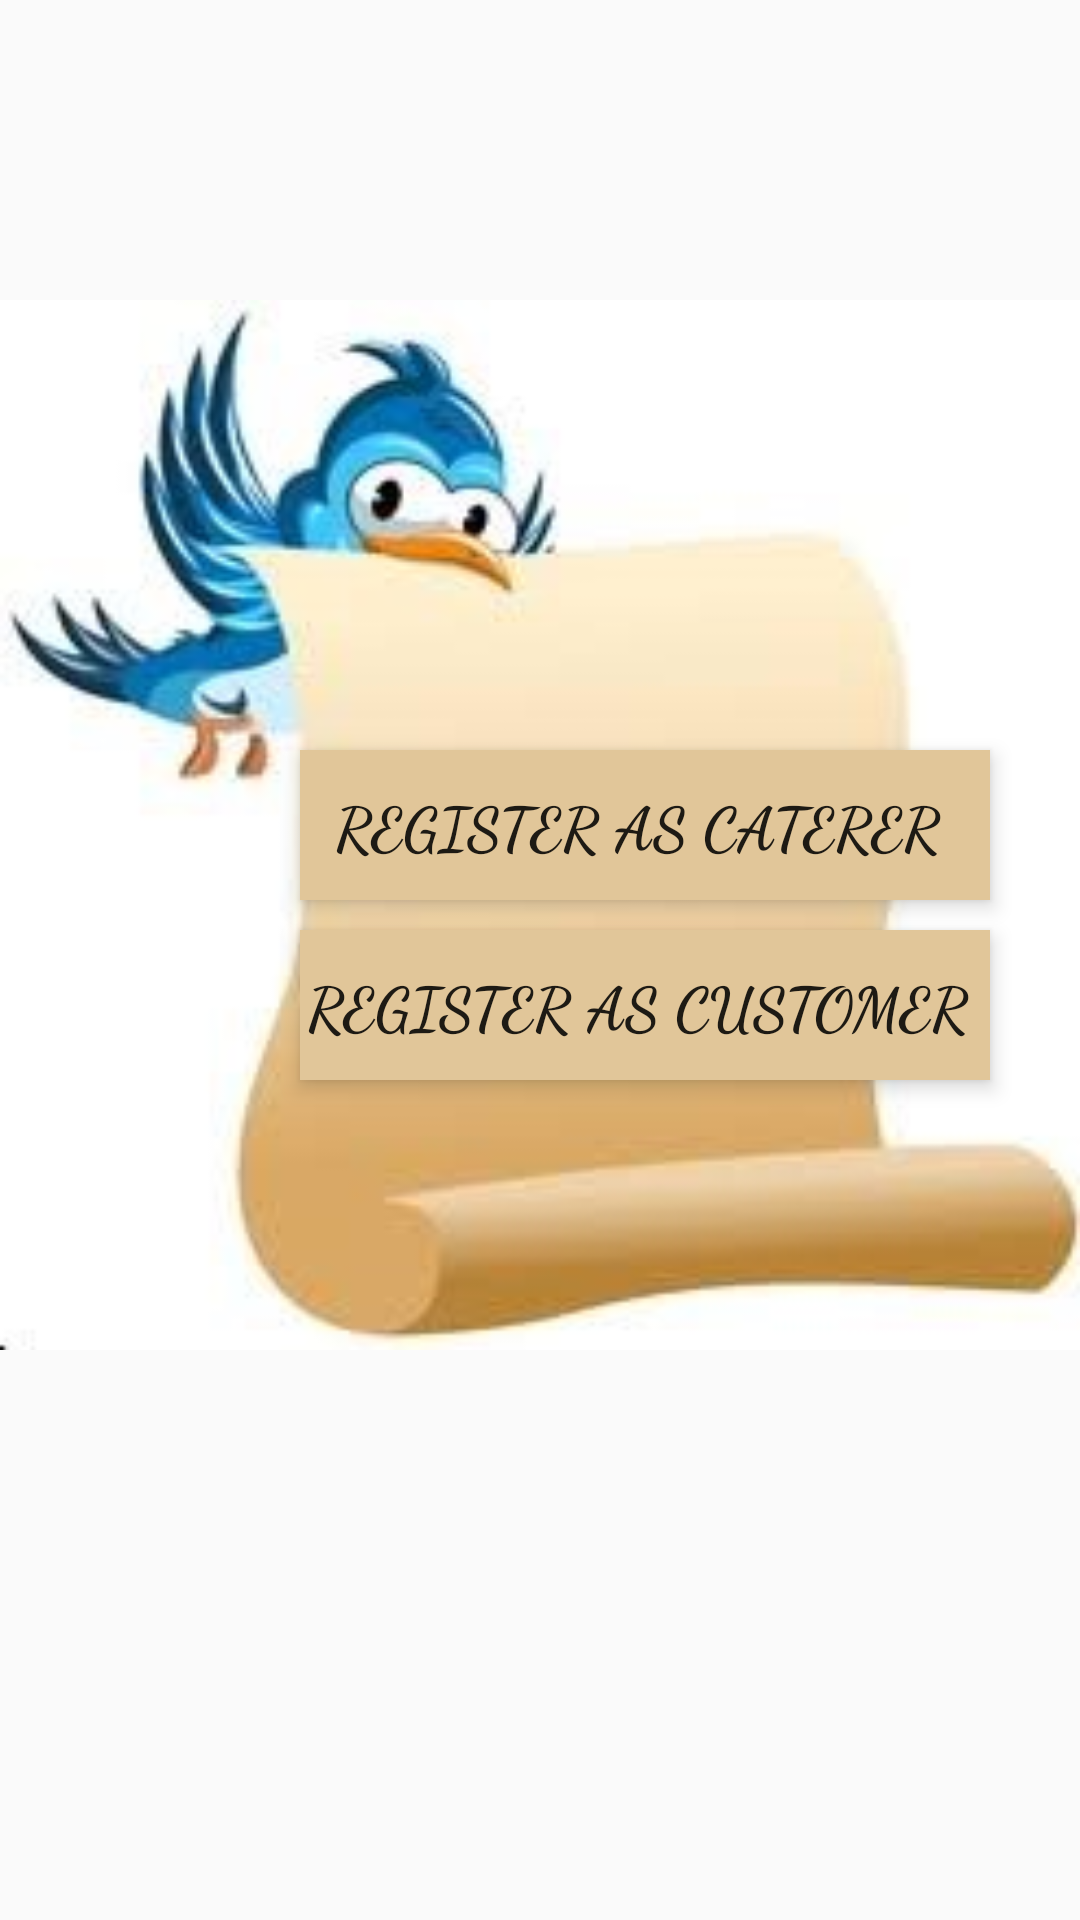

Produce the Android XML layout that renders to this screen, including the resource entries it uses.
<!-- AndroidManifest.xml: application theme Theme.MAdProject -->
<!-- res/layout/activity_selection_page.xml -->
<?xml version="1.0" encoding="utf-8"?>
<RelativeLayout xmlns:android="http://schemas.android.com/apk/res/android"
    xmlns:app="http://schemas.android.com/apk/res-auto"
    xmlns:tools="http://schemas.android.com/tools"
    android:layout_width="match_parent"
    android:layout_height="match_parent"
    tools:context=".SelectionPage">

    <ImageView
        android:layout_width="450dp"
        android:layout_height="350dp"
        android:layout_marginBottom="25dp"
        android:background="@drawable/selectionicon"
        android:gravity="center_horizontal"
        android:layout_marginTop="100dp"
        android:paddingLeft="109dp"
        android:paddingTop="100dp"
        />
    <Button
        android:id="@+id/cRegistered"
        android:layout_width="230dp"
        android:layout_height="50dp"
        android:text="Register as Caterer "
        android:layout_marginTop="250dp"
        android:layout_marginLeft="100dp"
        android:textSize="20sp"
        android:fontFamily="cursive"
        android:elevation="2dp"
        android:translationZ="2dp"
        android:stateListAnimator="@null"
        android:background="@drawable/selectiondesign"
        android:textStyle="bold"
        />

    <Button
        android:id="@+id/cRegisterP"
        android:layout_width="230dp"
        android:layout_height="50dp"
        android:text="Register as Customer "
        android:layout_marginTop="310dp"
        android:layout_marginLeft="100dp"
        android:textSize="20sp"
        android:fontFamily="cursive"
        android:elevation="2dp"
        android:translationZ="2dp"
        android:stateListAnimator="@null"
        android:background="@drawable/selectiondesign"
        android:textStyle="bold"
        />

</RelativeLayout>
<!-- resources referenced by this layout -->
<resources>
  <!-- drawable selectiondesign (drawable) -->
  <?xml version="1.0" encoding="utf-8"?>
  <selector xmlns:android="http://schemas.android.com/apk/res/android">
     <item>
         <shape>
             <gradient
                 android:startColor="#e1c699"
                 android:endColor="#e1c699"
            />
         </shape>
     </item>
  
  </selector>
  <!-- drawable selectionicon: jpeg bitmap (drawable-v24, 33145 bytes) -->
  <style name="Theme.MAdProject" parent="Theme.AppCompat.Light.NoActionBar">
          
          <item name="colorPrimary">@color/purple_500</item>
          <item name="colorPrimaryVariant">@color/purple_700</item>
          <item name="colorOnPrimary">@color/white</item>
          
          <item name="colorSecondary">@color/teal_200</item>
          <item name="colorSecondaryVariant">@color/teal_700</item>
          <item name="colorOnSecondary">@color/black</item>
          
          <item name="android:statusBarColor" tools:targetApi="l">@color/yellow</item>
  
          <item name="android:navigationBarColor">@color/yellow</item>
          
      </style>
  <style name="Theme.AppCompat.Light.NoActionBar">
          <item name="windowActionBar">false</item>
          <item name="windowNoTitle">true</item>
      </style>
  <color name="purple_500">#FF6200EE</color>
  <color name="purple_700">#FF3700B3</color>
  <color name="white">#FFFFFFFF</color>
  <color name="teal_200">#FF03DAC5</color>
  <color name="teal_700">#FF018786</color>
  <color name="black">#FF000000</color>
  <color name="yellow">#FFDF00</color>
</resources>
